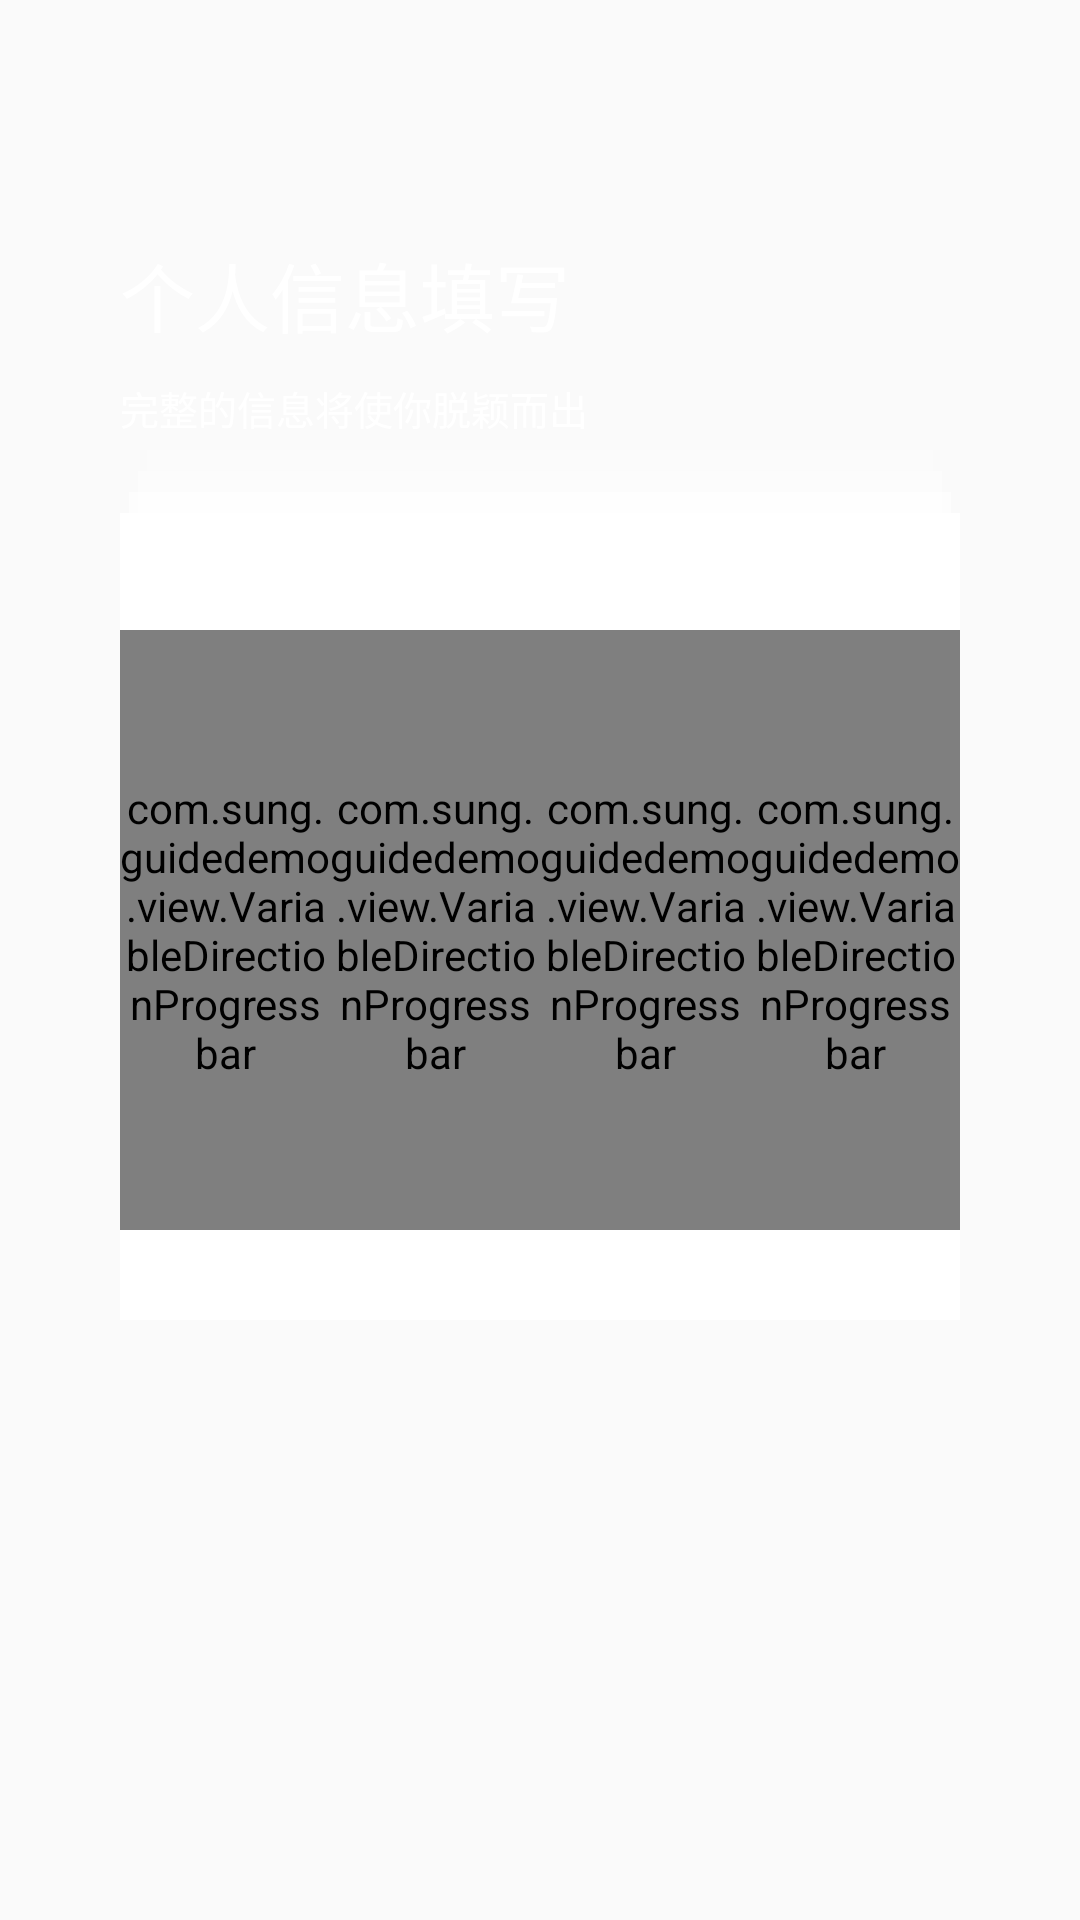

The Android layout XML behind this screen, and the referenced resources:
<!-- AndroidManifest.xml: application theme AppTheme -->
<!-- res/layout/fragment_pager_fragment3.xml -->
<RelativeLayout xmlns:android="http://schemas.android.com/apk/res/android"
    xmlns:tools="http://schemas.android.com/tools"
    android:layout_width="match_parent"
    android:layout_height="match_parent"
    xmlns:app="http://schemas.android.com/apk/res-auto"
    android:paddingBottom="200dp"
    android:background="@android:color/transparent"
    tools:context="com.sung.guidedemo.PagerFragment3">
    <TextView
        android:text="个人信息填写"
        android:id="@+id/tittle"
        android:textSize="25sp"
        android:layout_marginTop="80dp"
        android:textColor="@android:color/white"
        android:layout_marginLeft="40dp"
        android:layout_width="wrap_content"
        android:layout_height="wrap_content" />
    <TextView
        android:text="完整的信息将使你脱颖而出"
        android:layout_below="@+id/tittle"
        android:textSize="13sp"
        android:textColor="@android:color/white"
        android:layout_marginLeft="40dp"
        android:layout_marginTop="10dp"
        android:layout_width="wrap_content"
        android:layout_height="wrap_content" />

    <LinearLayout
        android:id="@+id/ll_container"
        android:orientation="horizontal"
        android:layout_marginLeft="40dp"
        android:layout_marginRight="40dp"
        android:layout_marginTop="150dp"
        android:background="@drawable/bg_card"
        android:layout_width="match_parent"
        android:layout_height="match_parent">
        <com.sung.guidedemo.view.VariableDirectionProgressbar
            android:layout_marginTop="60dp"
            android:id="@+id/vpb_progress1"
            android:layout_width="0dp"
            android:layout_weight="1"
            android:layout_height="200dp"
            app:progress_direction="@integer/VERTICAL"
            app:total_progress="100"
            app:progress="60"
            app:thumb_width="20"
            app:progress_behind_color="#f6f4fa"
            app:progress_front_color="#f7cbe4"
            app:progress_thumb_color="#ef8cc2"/>
        <com.sung.guidedemo.view.VariableDirectionProgressbar
            android:layout_marginTop="60dp"
            android:id="@+id/vpb_progress2"
            android:layout_width="0dp"
            android:layout_weight="1"
            android:layout_height="200dp"
            app:progress_direction="@integer/VERTICAL"
            app:total_progress="100"
            app:progress="30"
            app:thumb_width="20"
            app:progress_behind_color="#f6f4fa"
            app:progress_front_color="#c3acf9"
            app:progress_thumb_color="#9f78f6"/>
        <com.sung.guidedemo.view.VariableDirectionProgressbar
            android:layout_marginTop="60dp"
            android:id="@+id/vpb_progress3"
            android:layout_width="0dp"
            android:layout_weight="1"
            android:layout_height="200dp"
            app:progress_direction="@integer/VERTICAL"
            app:total_progress="100"
            app:progress="70"
            app:thumb_width="20"
            app:progress_behind_color="#f6f4fa"
            app:progress_front_color="#c1ddfa"
            app:progress_thumb_color="#83bdf8"/>
        <com.sung.guidedemo.view.VariableDirectionProgressbar
            android:layout_marginTop="60dp"
            android:id="@+id/vpb_progress4"
            android:layout_width="0dp"
            android:layout_weight="1"
            android:layout_height="200dp"
            app:progress_direction="@integer/VERTICAL"
            app:total_progress="100"
            app:progress="10"
            app:thumb_width="20"
            app:progress_behind_color="#f6f4fa"
            app:progress_front_color="#f7dfb6"
            app:progress_thumb_color="#f6c980"/>
    </LinearLayout>


    <LinearLayout
        android:layout_width="match_parent"
        android:layout_height="60dp"
        android:layout_marginLeft="40dp"
        android:layout_marginRight="40dp"
        android:layout_alignTop="@+id/ll_container">
        <TextView
            android:textSize="16sp"
            android:layout_gravity="bottom"
            android:gravity="center"
            android:id="@+id/tv_value1"
            android:textColor="#ef8cc2"
            android:textStyle="bold"
            android:layout_width="0dp"
            android:layout_weight="1"
            android:layout_height="wrap_content" />
        <TextView
            android:textSize="16sp"
            android:layout_gravity="bottom"
            android:gravity="center"
            android:id="@+id/tv_value2"
            android:textColor="#9f78f6"
            android:textStyle="bold"
            android:layout_width="0dp"
            android:layout_weight="1"
            android:layout_height="wrap_content" />
        <TextView
            android:textSize="16sp"
            android:layout_gravity="bottom"
            android:gravity="center"
            android:id="@+id/tv_value3"
            android:textColor="#83bdf8"
            android:textStyle="bold"
            android:layout_width="0dp"
            android:layout_weight="1"
            android:layout_height="wrap_content" />
        <TextView
            android:textSize="16sp"
            android:layout_gravity="bottom"
            android:gravity="center"
            android:id="@+id/tv_value4"
            android:textColor="#f6c980"
            android:textStyle="bold"
            android:layout_width="0dp"
            android:layout_weight="1"
            android:layout_height="wrap_content" />
    </LinearLayout>
</RelativeLayout>
<!-- resources referenced by this layout -->
<resources>
  <!-- drawable bg_card (drawable) -->
  <?xml version="1.0" encoding="utf-8"?>
  <layer-list xmlns:android="http://schemas.android.com/apk/res/android">
      <item android:top="0dp"
          android:left="9dp"
          android:right="9dp">
          <shape android:shape="rectangle">
              <solid android:color="#20ffffff"/>
              <size android:width="100dp"
                  android:height="10dp"/>
          </shape>
      </item>
      <item android:top="7dp"
          android:left="6dp"
          android:right="6dp">
          <shape android:shape="rectangle">
              <solid android:color="#45ffffff"/>
              <size android:width="100dp"
                  android:height="10dp"/>
          </shape>
      </item>
      <item android:top="14dp"
          android:left="3dp"
          android:right="3dp">
          <shape android:shape="rectangle">
              <solid android:color="#75ffffff"/>
              <size android:width="100dp"
                  android:height="10dp"/>
          </shape>
      </item>
      <item android:top="21dp">
          <shape android:shape="rectangle">
              <solid android:color="#ffffff"/>
              <size android:width="100dp"
                  android:height="180dp"/>
          </shape>
      </item>
  </layer-list>
  <style name="AppTheme" parent="Theme.AppCompat.Light.NoActionBar">
          
          <item name="colorPrimary">@color/colorPrimary</item>
          <item name="colorPrimaryDark">@color/colorPrimaryDark</item>
          <item name="colorAccent">@color/colorAccent</item>
      </style>
  <!-- not gathered from this repository: default colours our renderer supplied (Android Studio template values) -->
  <color name="colorPrimary">#FF6200EE</color>
  <color name="colorPrimaryDark">#FF3700B3</color>
  <color name="colorAccent">#FF03DAC5</color>
</resources>
